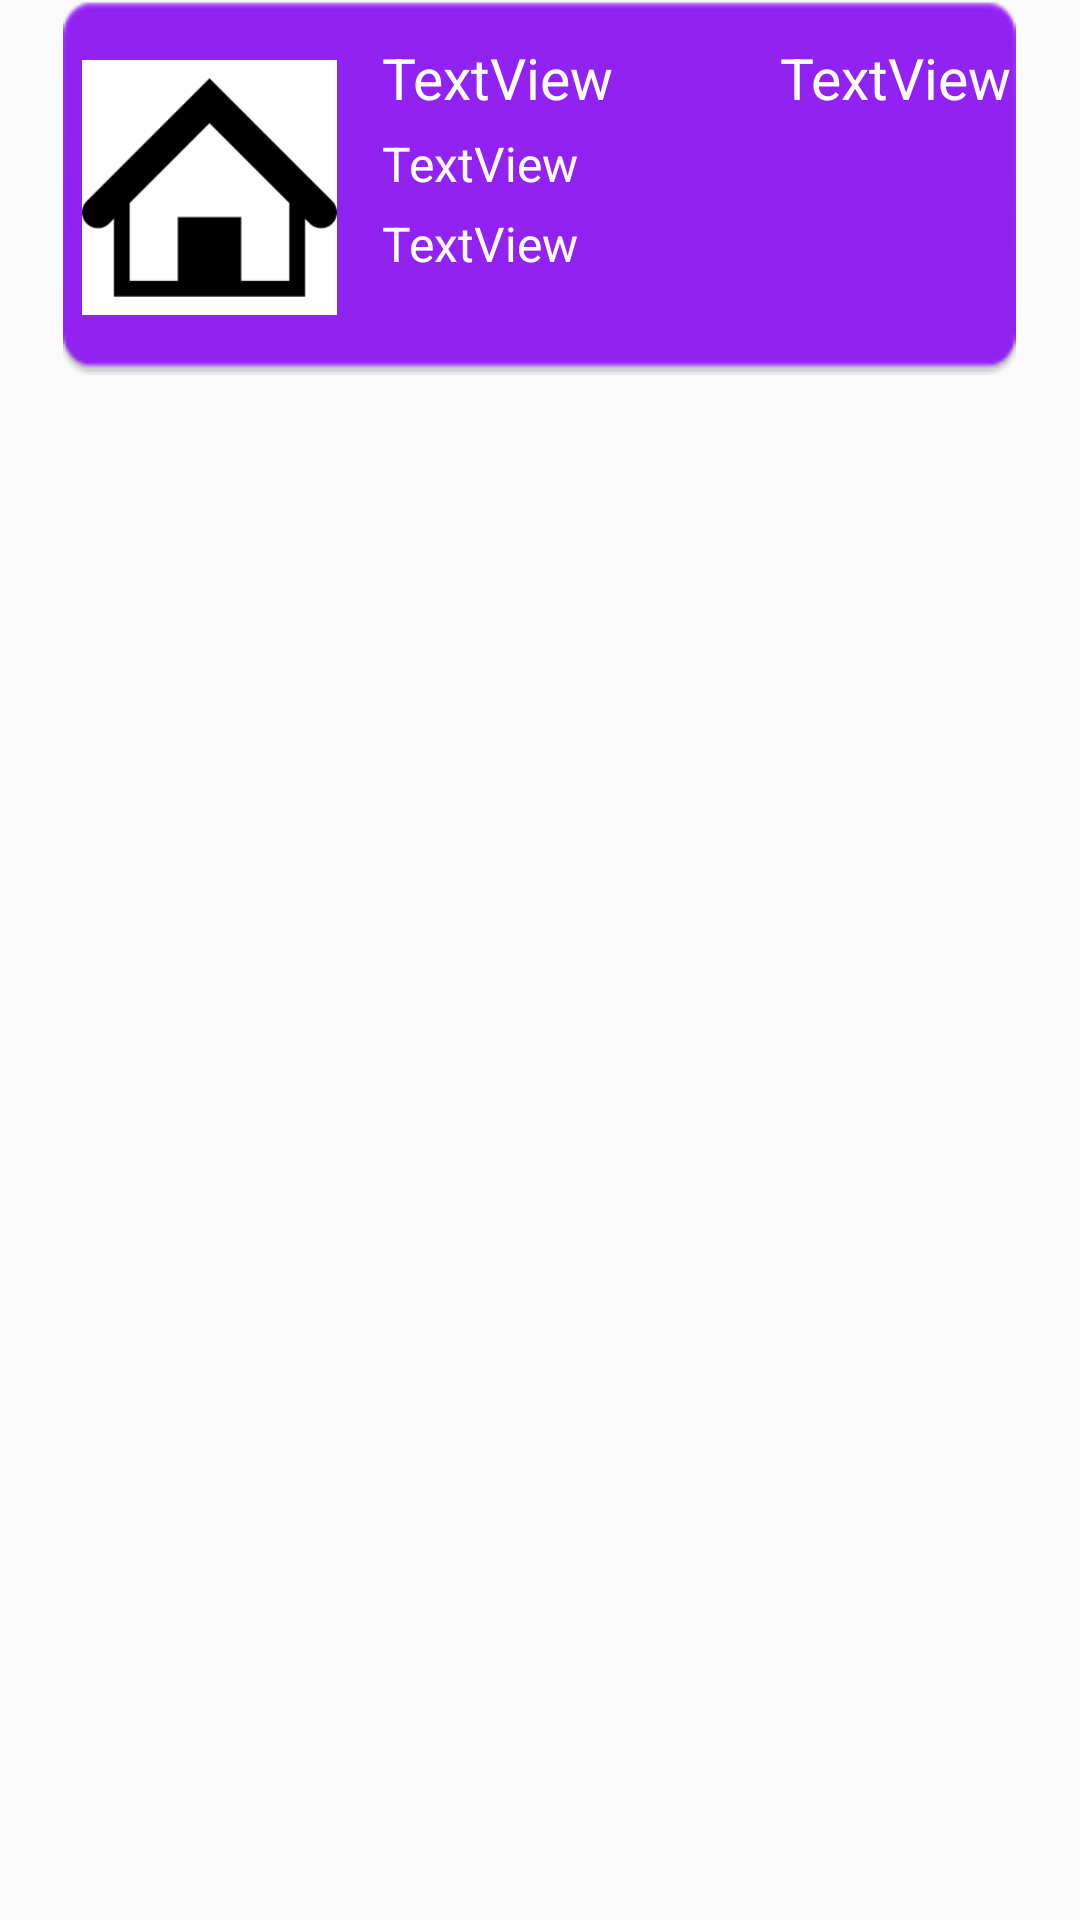

The Android layout XML behind this screen, and the referenced resources:
<!-- AndroidManifest.xml: application theme AppTheme -->
<!-- res/layout/options_list_layout.xml -->
<?xml version="1.0" encoding="utf-8"?>
<RelativeLayout xmlns:android="http://schemas.android.com/apk/res/android"
    xmlns:app="http://schemas.android.com/apk/res-auto"
    android:layout_width="match_parent" android:layout_height="match_parent">

    <ImageView
        android:id="@+id/background_image"
        android:layout_width="wrap_content"
        android:layout_height="125dp"
        android:layout_centerHorizontal="true"
        android:background="@null"
        android:cropToPadding="true"
        app:srcCompat="@drawable/doresults" />

    <ImageView
        android:id="@+id/imageView"
        android:layout_width="85dp"
        android:layout_height="85dp"
        android:layout_marginStart="19dp"
        android:cropToPadding="true"
        app:srcCompat="@drawable/house"
        android:layout_marginTop="20dp"
        android:layout_alignParentTop="true"
        android:layout_alignStart="@+id/background_image"
        android:scaleType="centerCrop" />

    <TextView
        android:id="@+id/textView_name"
        android:layout_width="210dp"
        android:layout_height="wrap_content"
        android:layout_alignParentTop="true"
        android:layout_marginLeft="15dp"
        android:layout_marginStart="15dp"
        android:layout_marginTop="13dp"
        android:layout_toEndOf="@+id/imageView"
        android:text="TextView"
        android:textSize="19sp"
        android:textColor="#FFFFFF"
        />

    <TextView
        android:id="@+id/textView_desc"
        android:layout_width="210dp"
        android:layout_height="wrap_content"
        android:layout_alignStart="@+id/textView_name"
        android:layout_below="@+id/textView_name"
        android:layout_marginTop="5dp"
        android:text="TextView"
        android:textSize="16sp"
        android:textColor="#FFFFFF"/>

    <TextView
        android:id="@+id/textView_address"
        android:layout_width="wrap_content"
        android:layout_height="wrap_content"
        android:text="TextView"
        android:textSize="16sp"
        android:layout_marginTop="5dp"
        android:layout_toRightOf="@+id/imageView"
        android:layout_below="@+id/textView_desc"
        android:layout_alignStart="@+id/textView_desc"
        android:textColor="#FFFFFF"/>

    <TextView
        android:id="@+id/textView_price"
        android:layout_width="wrap_content"
        android:layout_height="wrap_content"
        android:layout_alignEnd="@+id/textView_name"
        android:layout_alignTop="@+id/textView_name"
        android:text="TextView"
        android:textSize="19sp"
        android:textColor="#FFFFFF"/>

</RelativeLayout>
<!-- resources referenced by this layout -->
<resources>
  <!-- drawable doresults: png bitmap (drawable, 2849 bytes) -->
  <!-- drawable house: png bitmap (drawable, 1466 bytes) -->
  <style name="AppTheme" parent="Theme.AppCompat.Light.DarkActionBar">
          
          <item name="colorPrimary">@color/colorPrimary</item>
          <item name="colorPrimaryDark">@color/colorPrimaryDark</item>
          <item name="colorAccent">@color/colorAccent</item>
      </style>
  <color name="colorPrimary">#3F51B5</color>
  <color name="colorPrimaryDark">#303F9F</color>
  <color name="colorAccent">#FF4081</color>
</resources>
